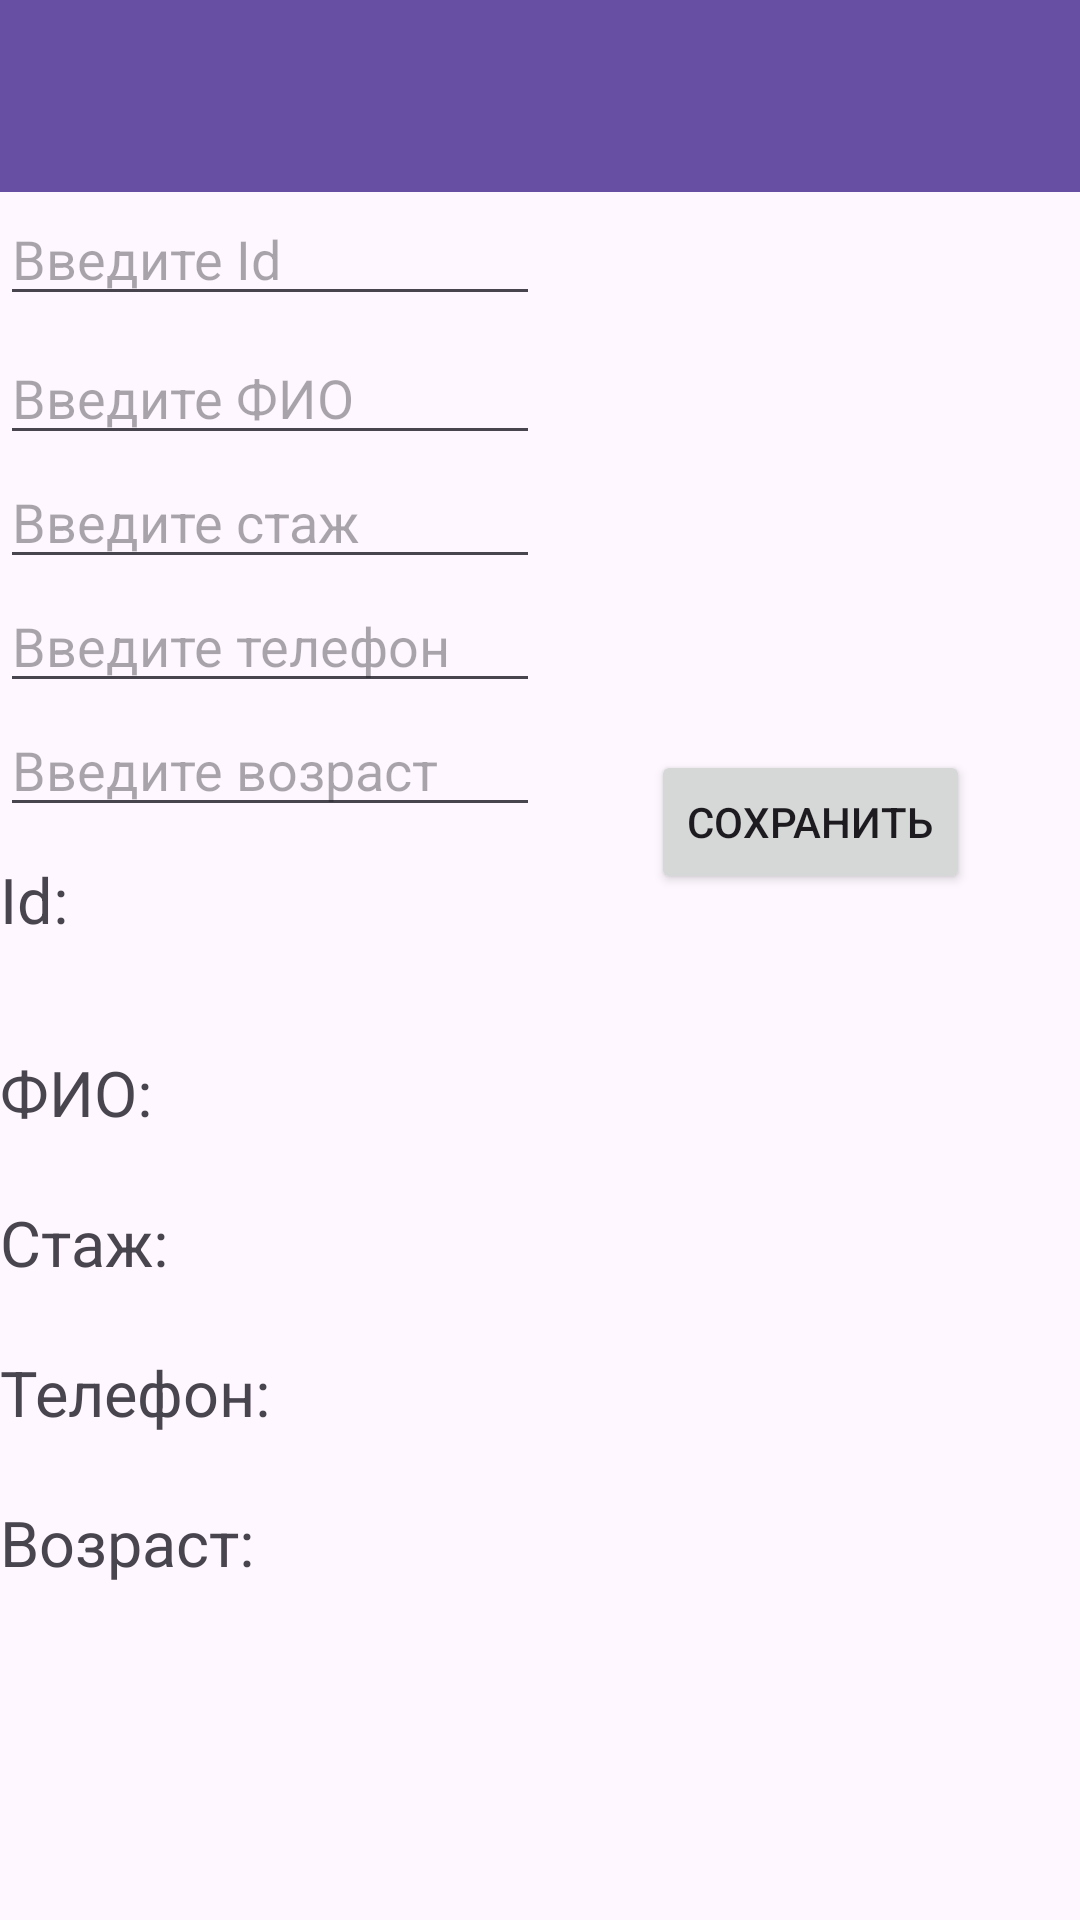

Write the Android layout XML for this screen, with the resource values it uses.
<!-- AndroidManifest.xml: application theme Theme.Lw4 -->
<!-- res/layout/activity_main.xml -->
<?xml version="1.0" encoding="utf-8"?>
<androidx.constraintlayout.widget.ConstraintLayout xmlns:android="http://schemas.android.com/apk/res/android"
    xmlns:app="http://schemas.android.com/apk/res-auto"
    xmlns:tools="http://schemas.android.com/tools"
    android:layout_width="match_parent"
    android:layout_height="match_parent"
    tools:context=".MainActivity">

    <androidx.appcompat.widget.Toolbar
        android:id="@+id/toolbar"
        android:layout_width="match_parent"
        android:layout_height="?attr/actionBarSize"
        android:background="?attr/colorPrimary"
        android:elevation="4dp"
        app:layout_constraintStart_toStartOf="parent"
        app:layout_constraintTop_toTopOf="parent" />

    <EditText
        android:id="@+id/idText"
        android:layout_width="180dp"
        android:layout_height="wrap_content"
        android:hint="@string/id"
        app:layout_constraintStart_toStartOf="parent"
        app:layout_constraintTop_toBottomOf="@+id/toolbar" />

    <EditText
        android:id="@+id/FioText"
        android:layout_width="180dp"
        android:layout_height="wrap_content"
        android:layout_marginTop="5dp"
        android:hint="@string/fio"
        app:layout_constraintLeft_toLeftOf="parent"
        app:layout_constraintTop_toBottomOf="@+id/idText" />

    <EditText
        android:id="@+id/ExperienceText"
        android:layout_width="180dp"
        android:layout_height="wrap_content"
        android:hint="@string/exp"
        app:layout_constraintLeft_toLeftOf="parent"
        app:layout_constraintTop_toBottomOf="@+id/FioText" />

    <EditText
        android:id="@+id/PhoneText"
        android:layout_width="180dp"
        android:layout_height="wrap_content"
        android:hint="@string/stack"
        app:layout_constraintLeft_toLeftOf="parent"
        app:layout_constraintTop_toBottomOf="@+id/ExperienceText" />

    <EditText
        android:id="@+id/AgeText"
        android:layout_width="180dp"
        android:layout_height="wrap_content"
        android:hint="@string/age"
        app:layout_constraintLeft_toLeftOf="parent"
        app:layout_constraintTop_toBottomOf="@+id/PhoneText" />

    <Button
        android:id="@+id/button"
        android:layout_width="wrap_content"
        android:layout_height="wrap_content"
        android:layout_marginTop="250dp"
        android:onClick="SaveInstance"
        android:text="@string/save"
        app:layout_constraintEnd_toEndOf="parent"
        app:layout_constraintLeft_toRightOf="@id/AgeText"
        app:layout_constraintStart_toEndOf="@+id/AgeText"
        app:layout_constraintTop_toTopOf="parent" />

    <TextView
        android:id="@+id/idTV"
        android:layout_width="wrap_content"
        android:layout_height="wrap_content"
        android:text="@string/idvw"
        android:layout_marginTop="10dp"
        android:textSize="21sp"
        app:layout_constraintLeft_toLeftOf="parent"
        app:layout_constraintTop_toBottomOf="@+id/AgeText" />
    <TextView
        android:id="@+id/fioTV"
        android:text="@string/fiovw"
        android:textSize="21sp"
        android:layout_width="wrap_content"
        android:layout_height="wrap_content"
        app:layout_constraintLeft_toLeftOf="parent"
        app:layout_constraintTop_toTopOf="parent"
        android:layout_marginTop="350dp"/>
    <TextView
        android:id="@+id/experienceTV"
        android:text="@string/expvw"
        android:textSize="21sp"
        android:layout_width="wrap_content"
        android:layout_height="wrap_content"
        app:layout_constraintLeft_toLeftOf="parent"
        app:layout_constraintTop_toTopOf="parent"
        android:layout_marginTop="400dp"/>
    <TextView
        android:id="@+id/stackTV"
        android:text="@string/stackvw"
        android:textSize="21sp"
        android:layout_width="wrap_content"
        android:layout_height="wrap_content"
        app:layout_constraintLeft_toLeftOf="parent"
        app:layout_constraintTop_toTopOf="parent"
        android:layout_marginTop="450dp"/>
    <TextView
        android:id="@+id/ageTV"
        android:text="@string/agevw"
        android:textSize="21sp"
        android:layout_width="wrap_content"
        android:layout_height="wrap_content"
        app:layout_constraintLeft_toLeftOf="parent"
        app:layout_constraintTop_toTopOf="parent"
        android:layout_marginTop="500dp"/>
</androidx.constraintlayout.widget.ConstraintLayout>
<!-- resources referenced by this layout -->
<resources>
  <string name="age">Введите возраст</string>
  <string name="agevw">Возраст:</string>
  <string name="exp">Введите стаж</string>
  <string name="expvw">Стаж:</string>
  <string name="fio">Введите ФИО</string>
  <string name="fiovw">ФИО:</string>
  <string name="id">Введите Id</string>
  <string name="idvw">Id:</string>
  <string name="save">Сохранить</string>
  <string name="stack">Введите телефон</string>
  <string name="stackvw">Телефон:</string>
  <style name="Theme.Lw4" parent="Base.Theme.Lw4" />
  <style name="Base.Theme.Lw4" parent="Theme.Material3.DayNight.NoActionBar">
          
          
      </style>
</resources>
